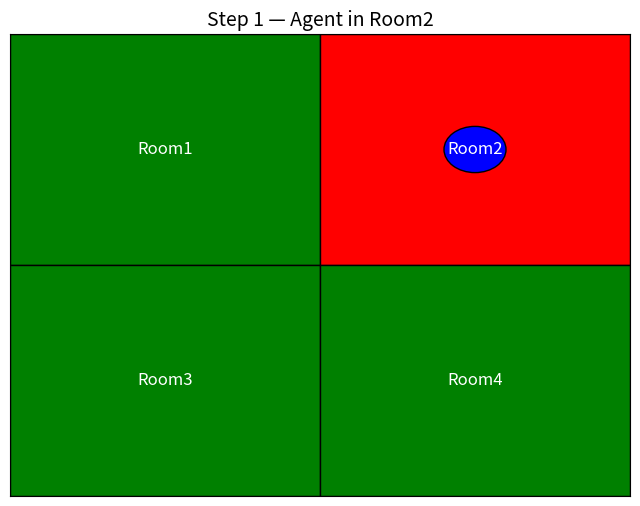
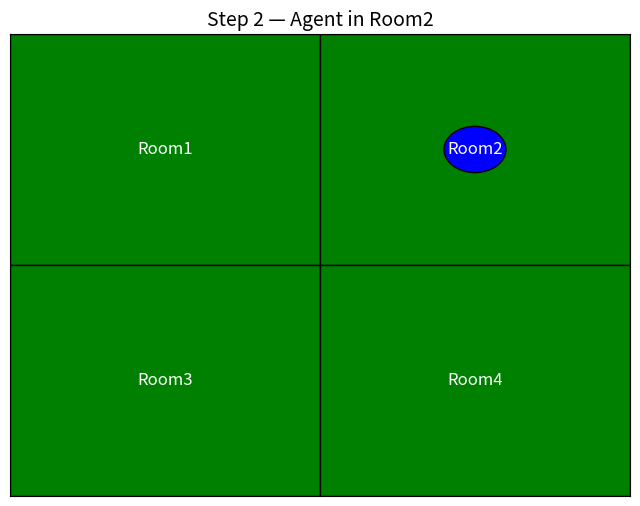
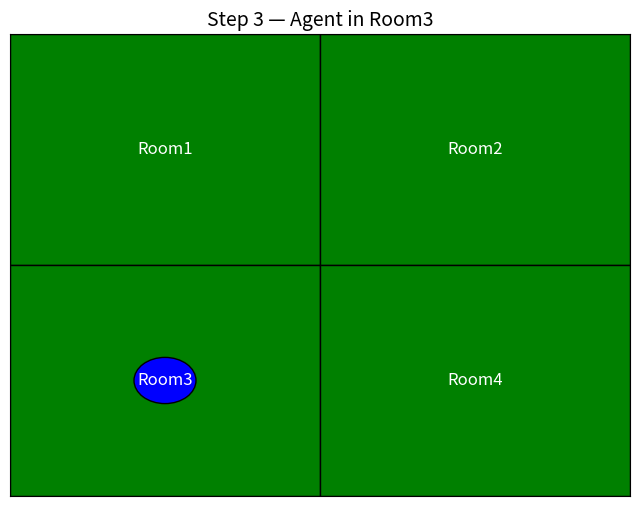
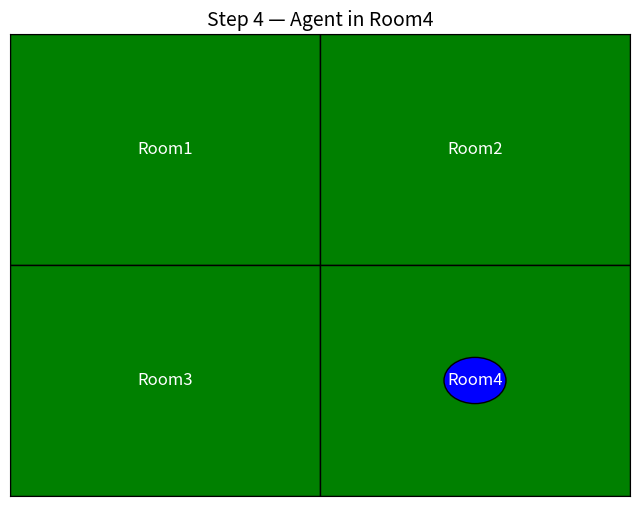
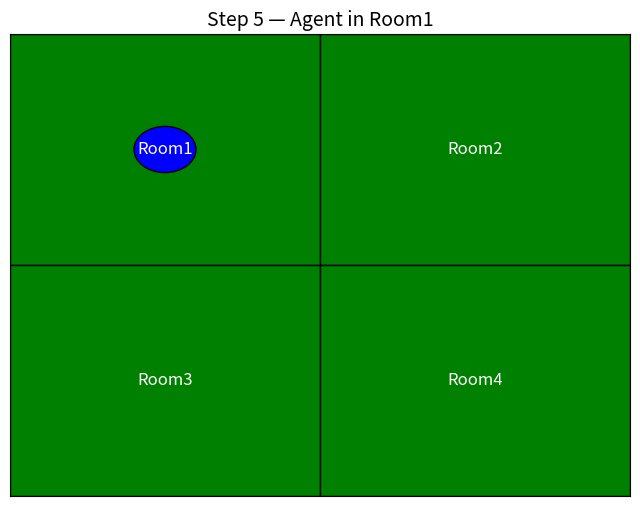
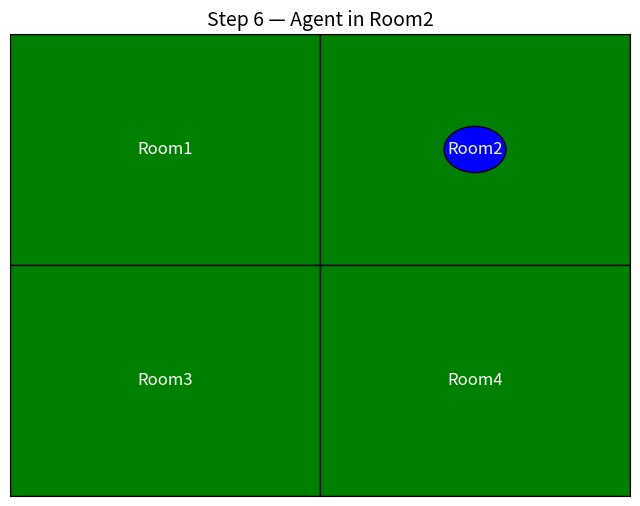
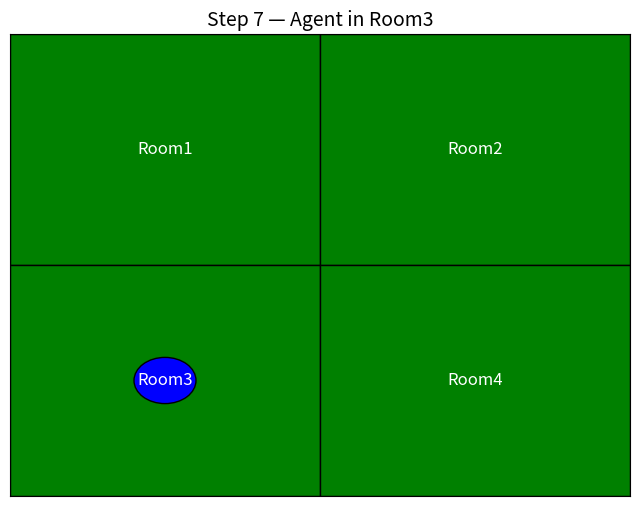
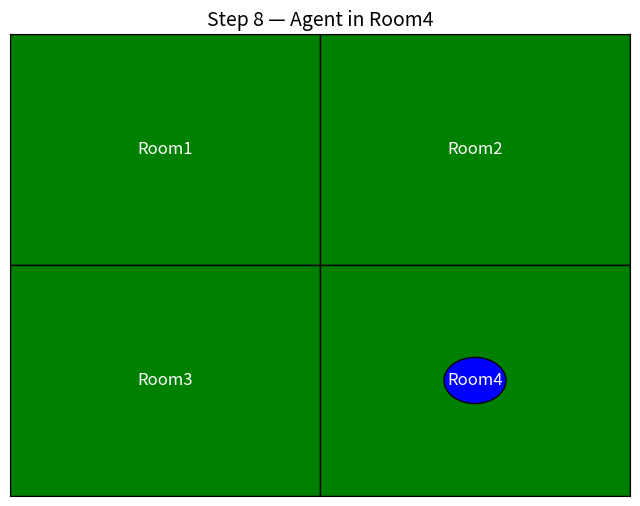

Source code (Python) for these figures, in order:
import matplotlib.pyplot as plt
import matplotlib.patches as patches
import time


# --------------------------------------------------
# Define the 2x2 environment
# --------------------------------------------------

environment = {
    "Room1": "Clean",
    "Room2": "Dirty",       # Start with dirt here
    "Room3": "Clean",
    "Room4": "Clean"
}


# --------------------------------------------------
# Mapping for grid positions
# --------------------------------------------------

room_positions = {
    "Room1": (0, 1),        # Top-left
    "Room2": (1, 1),        # Top-right
    "Room3": (0, 0),        # Bottom-left
    "Room4": (1, 0)         # Bottom-right
}


rooms = list(environment.keys())

# Agent starts in Room1
agent_index = 0


# --------------------------------------------------
# Reflex Agent
# --------------------------------------------------

def reflex_agent(state):

    if state == "Dirty":
        return "Clean"
    else:
        return "Move"


# --------------------------------------------------
# Function to Draw the Environment
# --------------------------------------------------

def draw_environment(env, agent_pos, step):

    fig, ax = plt.subplots(figsize=(8, 6))

    # Set grid limits
    ax.set_xlim(0, 2)
    ax.set_ylim(0, 2)

    # Remove axis ticks
    ax.set_xticks([])
    ax.set_yticks([])

    # Title
    ax.set_title(
        f"Step {step} — Agent in {rooms[agent_pos]}",
        fontsize=14
    )

    # Draw each room
    for room, pos in room_positions.items():

        x, y = pos

        # Dirty = Red
        # Clean = Green
        color = "red" if env[room] == "Dirty" else "green"

        rect = patches.Rectangle(
            (x, y),
            1,
            1,
            facecolor=color,
            edgecolor="black"
        )

        ax.add_patch(rect)

        # Room name
        ax.text(
            x + 0.5,
            y + 0.5,
            room,
            ha="center",
            va="center",
            fontsize=12,
            color="white"
        )

    # --------------------------------------------------
    # Draw the agent
    # --------------------------------------------------

    agent_room = rooms[agent_pos]

    agent_x, agent_y = room_positions[agent_room]

    agent_patch = patches.Circle(
        (
            agent_x + 0.5,
            agent_y + 0.5
        ),
        0.1,
        facecolor="blue",
        edgecolor="black"
    )

    ax.add_patch(agent_patch)

    # Display for 1 second
    plt.pause(1)

    # Close current figure
    plt.close()


# --------------------------------------------------
# Run Simulation
# --------------------------------------------------

plt.ion()

steps = 8

for step in range(steps):

    # Find current room
    current_room = rooms[agent_index]

    # Get current state
    state = environment[current_room]

    # Ask reflex agent what to do
    action = reflex_agent(state)

    print(
        f"Step {step + 1}: "
        f"{current_room} = {state} → {action}"
    )

    # Perform the action
    if action == "Clean":

        environment[current_room] = "Clean"

    else:

        # Move to next room
        agent_index = (agent_index + 1) % len(rooms)

    # Draw updated environment
    draw_environment(
        environment,
        agent_index,
        step + 1
    )

    # Small delay
    time.sleep(0.5)


# Turn interactive mode off
plt.ioff()

print("✔ Simulation complete!")
